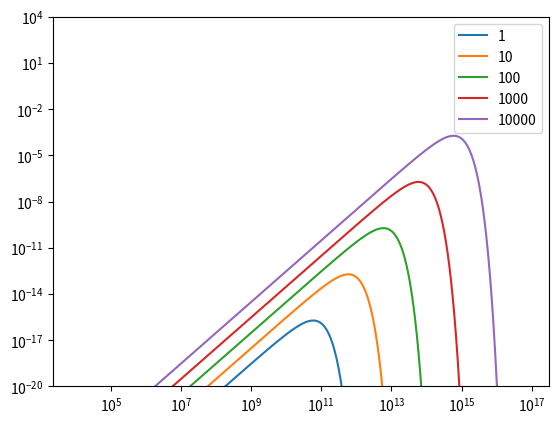
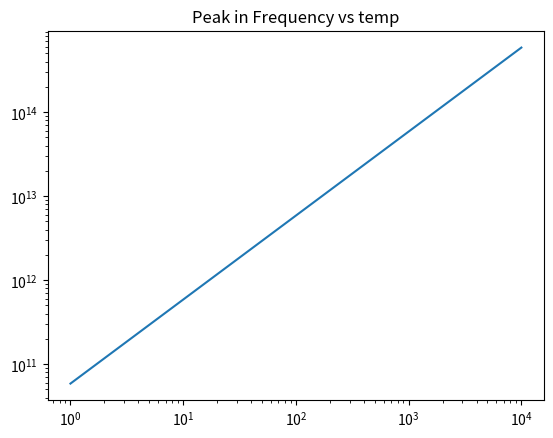
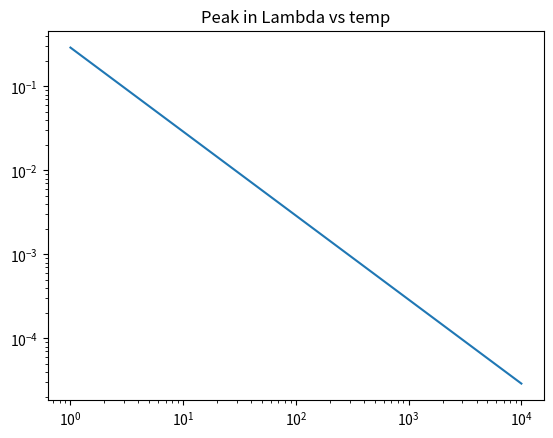

Generate these figures, in order, with matplotlib:
#!/usr/bin/env python3
import numpy as np
import scipy.integrate
import scipy.optimize
import matplotlib.pyplot as plt

k = 1.381 * 1e-16 # Boltzmann's const in ergs
c = 2.998 * 1e10 # Speed of light in cm/s
h = 6.626 * 1e-27 # Planck const in ergs*s

# Very safe margins so we don't run into numerical issues
n_min, n_max = 1e-150, 1e150

# Calculate the maximum nu value we can have given float precision
def nu_limits(T):
    max_limit = np.log(n_max) * k * T / h
    min_limit = n_min * k * T / h # need the safety margin here as the numerator will be small
    return min_limit, max_limit

def numerically_integrated_planck_function(T):
    min_nu, max_nu = nu_limits(T)
    integral, _ = scipy.integrate.quad(planck_function, min_nu, max_nu, args=(T))
    return integral

# 1.58a in Rybicki
def analytically_integrated_planck_function(T):
    return 2 * (np.pi * k * T)**4 / (15 * c**2 * h**3)

def wavelength_planck_function(lmdba, T):
    return 2 * h * (c**2 / lmdba**5) / (np.exp(h * c / (lmdba * k * T)) - 1)

def planck_function(nu, T):
    return 2 * h * (nu**3 / c**2) / (np.exp(h * nu / (k * T)) - 1)

def analytical_derivative_planck_function(nu, T):
    factor = np.exp(h * nu / (k * T))
    return 2 * h * nu**2 / (c**2 * (factor - 1)) * (
            3 - (nu * h * factor) / (k * T * (factor - 1)))

def analytical_temp_derivative_planck_function(nu, T):
    factor = np.exp(h * nu / (k * T))
    return (2 * h**2 * nu**4 / (c**2 * k * T**2)) * factor / (factor - 1)**2

# returns the nu at which the function peaks
def find_planck_peaks(T, f, lower = 2):
    # Working in log space
    # Start low, increase until derivative goes negative
    # Backtrack one step to make sure the previous step didn't straddle the peak
    # Halve the step size and keep going until we have constrained it enough
    step = 0.5
    while True:
        while f(10**(lower + step), T) > f(10**lower, T) or f(10**(lower + step), T) == 0:
            lower = lower + step
        lower -= step
        step /= 2
        if step < 1e-15:
            return 10**lower

def part_a():
    # assert our numerical integration is good
    temps = np.power(10, np.arange(5))
    for temp in temps:
        res = numerically_integrated_planck_function(temp)
        assert np.isclose(
                analytically_integrated_planck_function(temp),
                res,
                rtol=1e-5,
        )
        print("Integral of the Planck function with temperature {}K is {:.6e}".format(
            temp, res))

    # And plot the planck function for fun
    _, ax = plt.subplots()
    for temp in np.power(10, np.arange(5)):
        nus = np.logspace(4, np.log10(nu_limits(temp)[1]), num=500)
        ax.plot(nus, planck_function(nus, temp), label=temp)
    ax.set(xscale="log", yscale="log")
    ax.set_ylim(bottom=1e-20)
    ax.legend()
    plt.show(block=False)



def part_b():
    # I start running into numerical issues in the brent func at higher temps...
    # My code runs fine, I just have nothing to compare it to.
    nu_peaks, lambda_peaks, temps = [], [], np.power(10, np.arange(5))
    for temp in temps:
        min_nu, max_nu = nu_limits(temp)
        min_nu = 1 # being reasonable...

        d_nu_zero = scipy.optimize.brentq(
                analytical_derivative_planck_function, min_nu, max_nu, args=(temp,),
        )
        manual_nu_peak = find_planck_peaks(temp, planck_function, lower=2)
        assert np.isclose(
                d_nu_zero,
                manual_nu_peak,
               rtol=1e-5,
        )
        nu_peaks.append(manual_nu_peak)

        # Won't do the checking for lambda...
        manual_lambda_peak = find_planck_peaks(temp, wavelength_planck_function, lower=-10)
        lambda_peaks.append(manual_lambda_peak)# * (manual_lambda_peak*k*temp) / (h*c))

    # Plot the nu peaks
    _, ax = plt.subplots()
    ax.plot(temps, nu_peaks)
    ax.set(xscale="log", yscale="log", title="Peak in Frequency vs temp")
    plt.show(block=False)

    # And lambda peaks
    _, ax = plt.subplots()
    ax.plot(temps, lambda_peaks)
    ax.set(xscale="log", yscale="log", title="Peak in Lambda vs temp")
    plt.show(block=False)

    # And print
    for i in range(len(nu_peaks)):
        print("At temp {}K the peak in frequency is at {:.6e}Hz and in wavelength is at {:.6e}cm".format(
            temps[i], nu_peaks[i], lambda_peaks[i]))


def part_c():
    for temp in np.power(10, np.arange(5)):
        print("Peak for temperature {}K, is at frequency 10^{:.6e}Hz".format(
            temp, np.log10(find_planck_peaks(temp, analytical_temp_derivative_planck_function)))
            )

if __name__ == "__main__":
    part_a()
    part_b()
    part_c()
    input()
